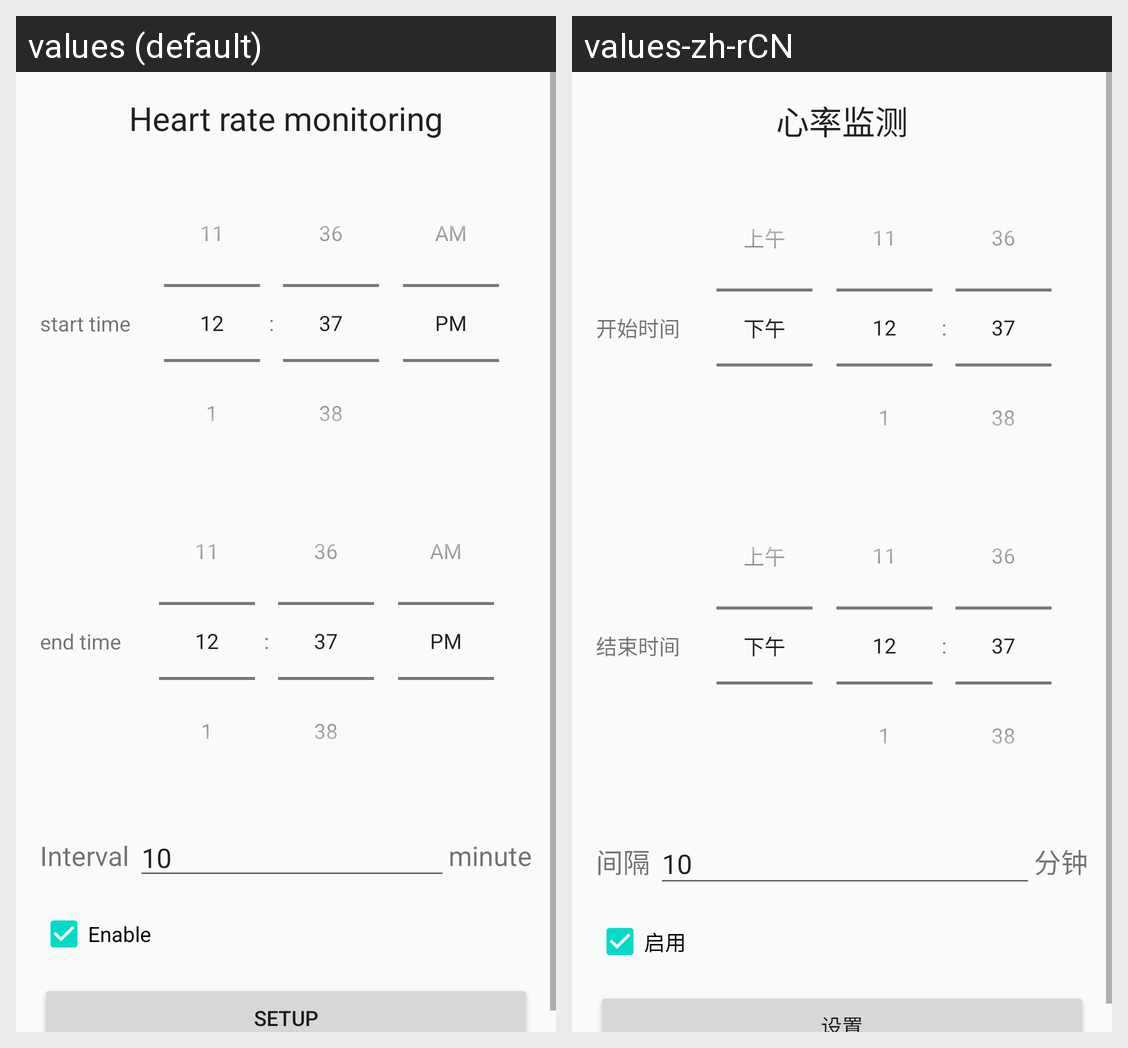

Here is an Android app screen in its default locale and in the app's own translations. Write out the translated-string differences for the strings that appear on this screen.
Android screen res/layout/activity_heart_rate_monitoring.xml rendered under 2 locales, left to right: values (default), values-zh-rCN. Device: Nexus 5 (rendered at 1080×1920; each locale shown at half size, 540×960, under a caption strip naming it); theme AppTheme.
Strings drawn on this screen, with the default value and each locale's value (text and hints the layout hard-codes, and strings that could not be matched under every locale, appear in the picture but are not listed):

heart_rate_monitoring
  values: Heart rate monitoring
  values-zh-rCN: 心率监测

start_time
  values: start time
  values-zh-rCN: 开始时间

end_time
  values: end time
  values-zh-rCN: 结束时间

interval
  values: Interval
  values-zh-rCN: 间隔

minute
  values: minute
  values-zh-rCN: 分钟

enable
  values: Enable
  values-zh-rCN: 启用

setup
  values: Setup
  values-zh-rCN: 设置
